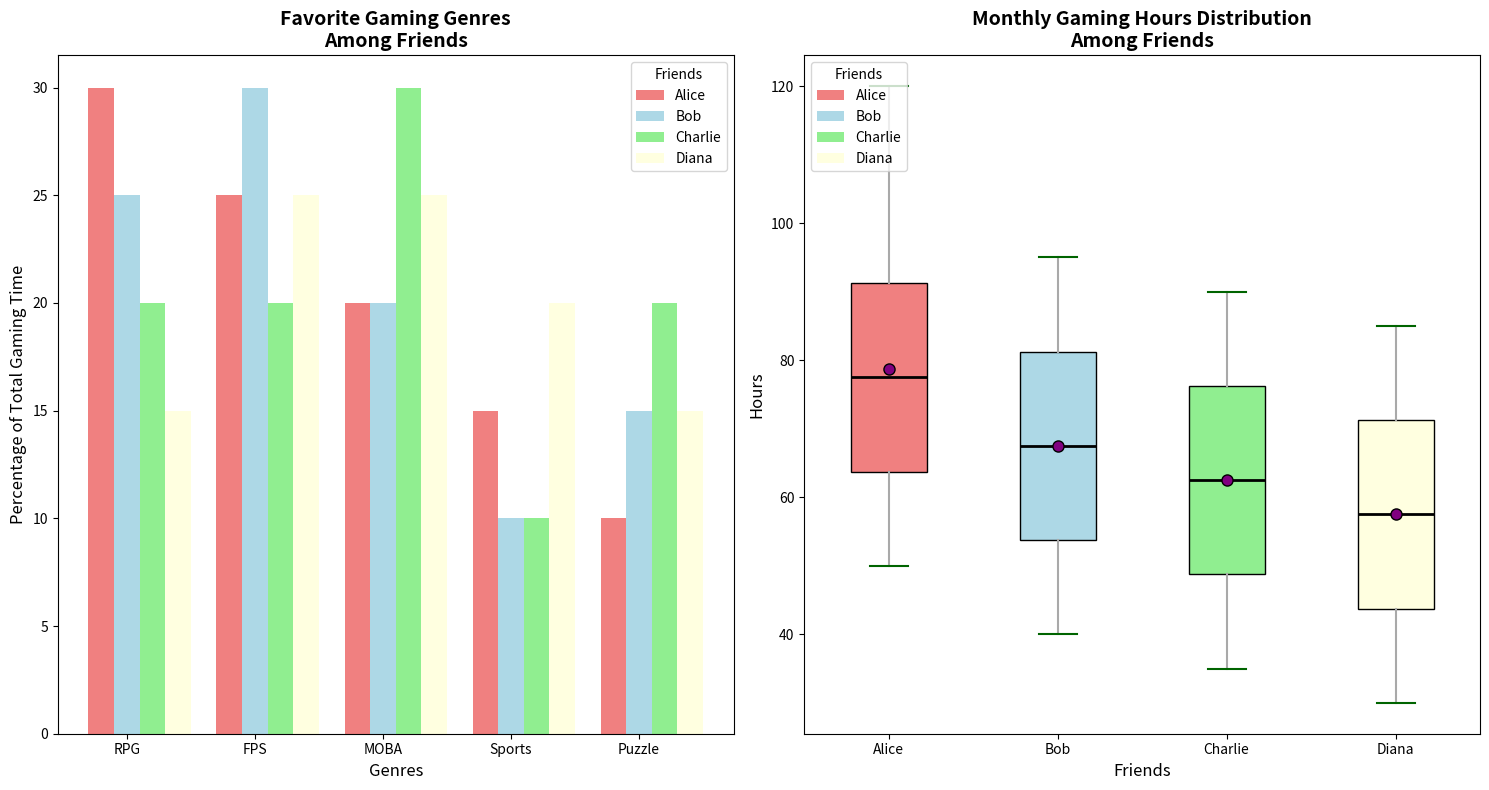

The script that saved this image:
import matplotlib.pyplot as plt
import numpy as np
from matplotlib.patches import Patch

# Data collection for monthly gaming hours
friends = ['Alice', 'Bob', 'Charlie', 'Diana']

# Monthly gaming hours over the past year
alice_hours = [50, 60, 55, 70, 65, 80, 75, 90, 85, 100, 95, 120]
bob_hours = [40, 45, 50, 55, 60, 65, 70, 75, 80, 85, 90, 95]
charlie_hours = [35, 40, 45, 50, 55, 60, 65, 70, 75, 80, 85, 90]
diana_hours = [30, 35, 40, 45, 50, 55, 60, 65, 70, 75, 80, 85]

# Favorite gaming genres data
genres = ['RPG', 'FPS', 'MOBA', 'Sports', 'Puzzle']
alice_genres = [30, 25, 20, 15, 10]
bob_genres = [25, 30, 20, 10, 15]
charlie_genres = [20, 20, 30, 10, 20]
diana_genres = [15, 25, 25, 20, 15]

# Create figure and axes for subplots
fig, (ax1, ax2) = plt.subplots(1, 2, figsize=(15, 8))

# Create stacked bar chart for favorite gaming genres
X = np.arange(len(genres))
bar_width = 0.2
offset = bar_width * np.arange(len(friends))

ax1.bar(X + offset[0], alice_genres, width=bar_width, label='Alice', color='lightcoral')
ax1.bar(X + offset[1], bob_genres, width=bar_width, label='Bob', color='lightblue')
ax1.bar(X + offset[2], charlie_genres, width=bar_width, label='Charlie', color='lightgreen')
ax1.bar(X + offset[3], diana_genres, width=bar_width, label='Diana', color='lightyellow')

ax1.set_title("Favorite Gaming Genres\nAmong Friends", fontsize=14, fontweight='bold')
ax1.set_xlabel("Genres", fontsize=12)
ax1.set_ylabel("Percentage of Total Gaming Time", fontsize=12)
ax1.set_xticks(X + bar_width)
ax1.set_xticklabels(genres)
ax1.legend(title='Friends', fontsize=10)

# Create box plot for monthly gaming hours
data = [alice_hours, bob_hours, charlie_hours, diana_hours]
box = ax2.boxplot(data, vert=True, patch_artist=True, labels=friends, showmeans=True)

# Customizing the box plot
colors = ['lightcoral', 'lightblue', 'lightgreen', 'lightyellow']
for patch, color in zip(box['boxes'], colors):
    patch.set_facecolor(color)
ax2.set_title("Monthly Gaming Hours Distribution\nAmong Friends", fontsize=14, fontweight='bold')
ax2.set_xlabel("Friends", fontsize=12)
ax2.set_ylabel("Hours", fontsize=12)

# Customizing whiskers, caps, medians, and means
plt.setp(box['whiskers'], color='darkgrey', linewidth=1.5)
plt.setp(box['caps'], color='darkgreen', linewidth=1.5)
plt.setp(box['medians'], color='black', linewidth=2)
plt.setp(box['means'], marker='o', markerfacecolor='purple', markeredgecolor='black', markersize=8)

# Adding a legend to box plot manually
legend_elements = [Patch(facecolor=color, label=friend) for color, friend in zip(colors, friends)]
ax2.legend(handles=legend_elements, title='Friends', loc='upper left', fontsize=10)

# Automatically adjust the layout
plt.tight_layout()

# Display the plots
plt.show()
